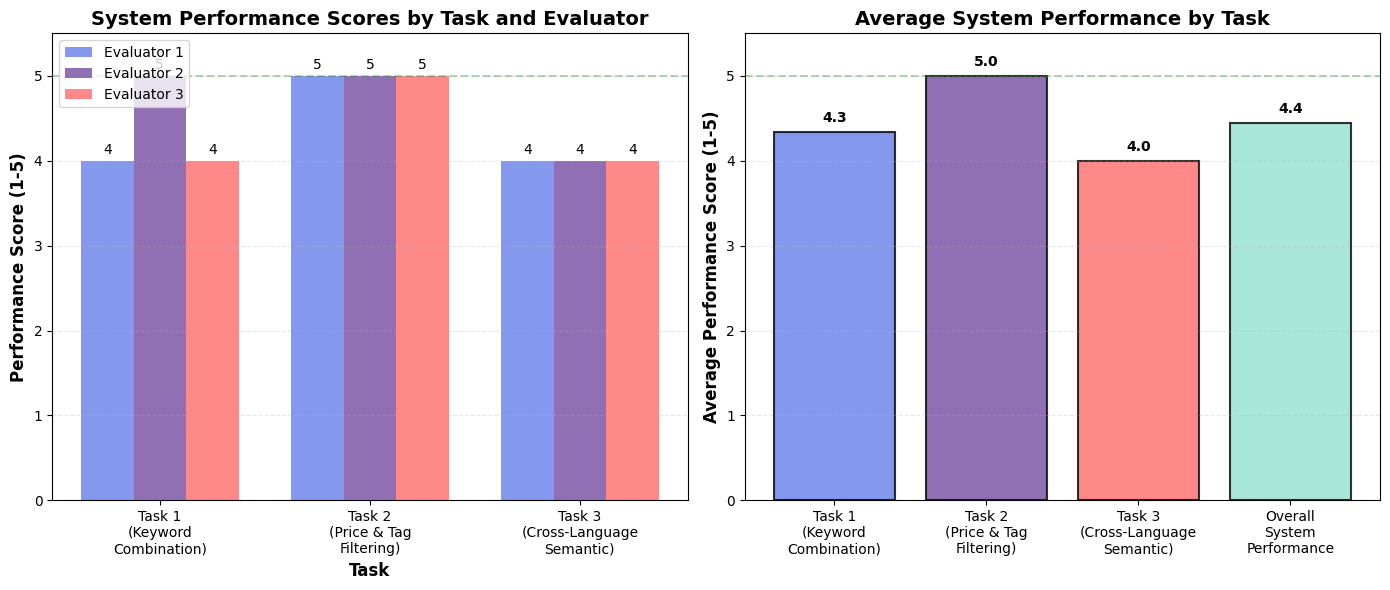

This figure's Python source:
#!/usr/bin/env python3
# -*- coding: utf-8 -*-
"""
Generate evaluation charts for the report
"""

import matplotlib.pyplot as plt
import numpy as np
import matplotlib
matplotlib.rcParams['font.sans-serif'] = ['Arial', 'DejaVu Sans', 'Helvetica']
matplotlib.rcParams['axes.unicode_minus'] = False

# Evaluation data
tasks = ['Task 1\n(Keyword\nCombination)', 'Task 2\n(Price & Tag\nFiltering)', 'Task 3\n(Cross-Language\nSemantic)']
evaluators = ['Evaluator 1', 'Evaluator 2', 'Evaluator 3']

# Scores: [Task1, Task2, Task3] for each evaluator
scores = {
    'Evaluator 1': [4, 5, 4],
    'Evaluator 2': [5, 5, 4],
    'Evaluator 3': [4, 5, 4]
}

# Calculate averages
task_averages = [
    np.mean([scores[e][0] for e in evaluators]),  # Task 1 average
    np.mean([scores[e][1] for e in evaluators]),  # Task 2 average
    np.mean([scores[e][2] for e in evaluators])  # Task 3 average
]

overall_average = np.mean([score for evaluator_scores in scores.values() for score in evaluator_scores])

# Create figure with subplots
fig, (ax1, ax2) = plt.subplots(1, 2, figsize=(14, 6))

# Chart 1: Bar chart showing scores by evaluator and task
x = np.arange(len(tasks))
width = 0.25
multiplier = 0

colors = ['#667eea', '#764ba2', '#ff6b6b']

for i, evaluator in enumerate(evaluators):
    offset = width * multiplier
    bars = ax1.bar(x + offset, scores[evaluator], width, label=evaluator, color=colors[i], alpha=0.8)
    ax1.bar_label(bars, padding=3)
    multiplier += 1

ax1.set_xlabel('Task', fontsize=12, fontweight='bold')
ax1.set_ylabel('Performance Score (1-5)', fontsize=12, fontweight='bold')
ax1.set_title('System Performance Scores by Task and Evaluator', fontsize=14, fontweight='bold')
ax1.set_xticks(x + width, tasks)
ax1.set_ylim(0, 5.5)
ax1.legend(loc='upper left', frameon=True)
ax1.grid(axis='y', alpha=0.3, linestyle='--')
ax1.axhline(y=5, color='green', linestyle='--', alpha=0.3, label='Perfect Score')
ax1.set_yticks(range(0, 6))

# Chart 2: Average scores per task and overall
categories = tasks + ['Overall\nSystem\nPerformance']
averages = task_averages + [overall_average]
colors_bar = ['#667eea', '#764ba2', '#ff6b6b', '#95e1d3']

bars2 = ax2.bar(categories, averages, color=colors_bar, alpha=0.8, edgecolor='black', linewidth=1.5)
ax2.bar_label(bars2, fmt='%.1f', padding=5, fontweight='bold')

ax2.set_ylabel('Average Performance Score (1-5)', fontsize=12, fontweight='bold')
ax2.set_title('Average System Performance by Task', fontsize=14, fontweight='bold')
ax2.set_ylim(0, 5.5)
ax2.grid(axis='y', alpha=0.3, linestyle='--')
ax2.axhline(y=5, color='green', linestyle='--', alpha=0.3)
ax2.set_yticks(range(0, 6))

plt.tight_layout()
plt.savefig('evaluation_charts.png', dpi=300, bbox_inches='tight')
plt.savefig('evaluation_charts.pdf', bbox_inches='tight')
print("Charts saved as evaluation_charts.png and evaluation_charts.pdf")

# Print summary statistics
print("\n=== Evaluation Summary ===")
print(f"Task 1 Average: {task_averages[0]:.1f}/5")
print(f"Task 2 Average: {task_averages[1]:.1f}/5")
print(f"Task 3 Average: {task_averages[2]:.1f}/5")
print(f"Overall System Performance: {overall_average:.1f}/5")
